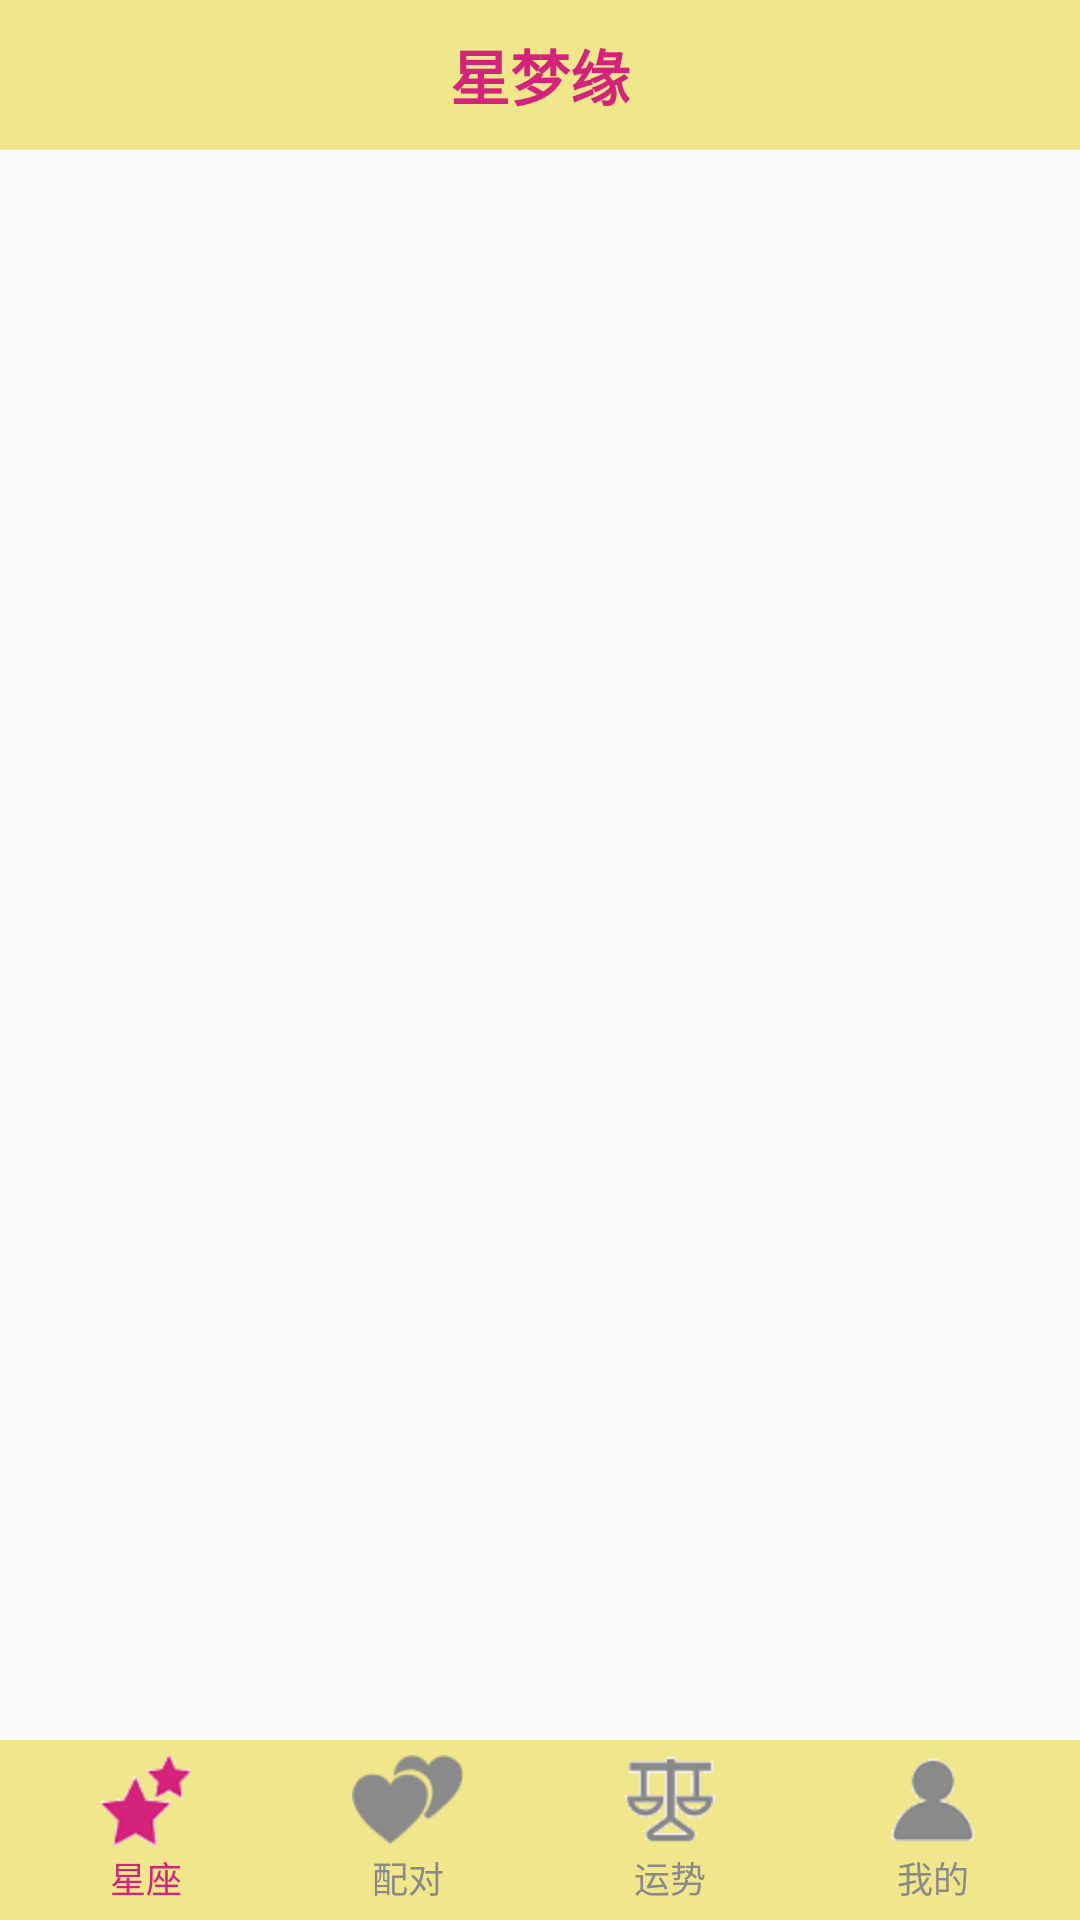

Write the Android layout XML for this screen, with the resource values it uses.
<!-- AndroidManifest.xml: application theme Theme.AppCompat.Light.NoActionBar -->
<!-- res/layout/activity_main.xml -->
<?xml version="1.0" encoding="utf-8"?>
<RelativeLayout
    xmlns:android="http://schemas.android.com/apk/res/android"
    android:layout_width="match_parent"
    android:layout_height="match_parent">

    <TextView
        android:id="@+id/main_tv_title"
        android:layout_width="match_parent"
        android:layout_height="50dp"
        android:text="@string/app_name"
        android:gravity="center"
        android:background="@color/lightyellow"
        android:textSize="20sp"
        android:textStyle="bold"
        android:textColor="@color/pink"
        />
    <RadioGroup
        android:id="@+id/main_rg"
        android:layout_width="match_parent"
        android:layout_height="60dp"
        android:orientation="horizontal"
        android:background="@color/lightyellow"
        android:layout_alignParentBottom="true"
        android:padding="5dp">
        <RadioButton
            android:id="@+id/main_rb_star"
            android:checked="true"
            android:text="@string/lable_star"
            style="@style/main_rb"
            android:drawableTop="@drawable/main_rb_star" />

        <RadioButton
            android:id="@+id/main_rb_parnter"
            android:text="@string/lable_parnter"
            style="@style/main_rb"
            android:drawableTop="@drawable/main_rb_parnter" />

        <RadioButton
            android:id="@+id/main_rb_luck"
            android:text="@string/lable_luck"
            style="@style/main_rb"
            android:drawableTop="@drawable/main_rb_luck" />

        <RadioButton
            android:id="@+id/main_rb_me"
            android:text="@string/lable_me"
            style="@style/main_rb"
            android:drawableTop="@drawable/main_rb_me" />
    </RadioGroup>
    
    <FrameLayout
        android:id="@+id/main_layout_center"
        android:layout_width="match_parent"
        android:layout_height="match_parent"
        android:orientation="vertical"
        android:layout_below="@+id/main_tv_title"
        android:layout_above="@+id/main_rg"
        />
</RelativeLayout>
<!-- resources referenced by this layout -->
<resources>
  <color name="lightyellow">#F0E68C</color>
  <color name="pink">#d4237a</color>
  <!-- drawable main_rb_luck (drawable) -->
  <?xml version="1.0" encoding="utf-8"?>
  <selector xmlns:android="http://schemas.android.com/apk/res/android">
      <item android:drawable="@mipmap/ib_luck_focus" android:state_checked="true" />
      <item android:drawable="@mipmap/ib_luck_normal" android:state_checked="false" />
      <item android:drawable="@mipmap/ib_luck_normal" />
  </selector>
  <!-- drawable main_rb_me (drawable) -->
  <?xml version="1.0" encoding="utf-8"?>
  <selector xmlns:android="http://schemas.android.com/apk/res/android">
      <item android:drawable="@mipmap/ib_me_focus" android:state_checked="true" />
      <item android:drawable="@mipmap/ib_me_normal" android:state_checked="false" />
      <item android:drawable="@mipmap/ib_me_normal" />
  </selector>
  <!-- drawable main_rb_parnter (drawable) -->
  <?xml version="1.0" encoding="utf-8"?>
  <selector xmlns:android="http://schemas.android.com/apk/res/android">
      <item android:drawable="@mipmap/ib_partner_focus" android:state_checked="true" />
      <item android:drawable="@mipmap/ib_partner_normal" android:state_checked="false" />
      <item android:drawable="@mipmap/ib_partner_normal" />
  </selector>
  <!-- drawable main_rb_star (drawable) -->
  <?xml version="1.0" encoding="utf-8"?>
  <selector xmlns:android="http://schemas.android.com/apk/res/android">
      <item android:drawable="@mipmap/ib_star_focus" android:state_checked="true" />
      <item android:drawable="@mipmap/ib_star_normal" android:state_checked="false" />
      <item android:drawable="@mipmap/ib_star_normal" />
  </selector>
  <string name="app_name">星梦缘</string>
  <string name="lable_luck">运势</string>
  <string name="lable_me">我的</string>
  <string name="lable_parnter">配对</string>
  <string name="lable_star">星座</string>
  <style name="main_rb">
          <item name="android:layout_weight">1</item>
          <item name="android:layout_width">0dp</item>
          <item name="android:button">@null</item>
          <item name="android:textSize">12sp</item>
          <item name="android:drawablePadding">2dp</item>
          <item name="android:textColor">@drawable/main_rbtext</item>
          <item name="android:gravity">center</item>
          <item name="android:layout_height">match_parent</item>
      </style>
  <!-- drawable main_rbtext (drawable) -->
  <?xml version="1.0" encoding="utf-8"?>
  <selector xmlns:android="http://schemas.android.com/apk/res/android">
      <item android:state_checked="true" android:color="@color/pink" />
      <item android:state_checked="false" android:color="@color/grey" />
      <item android:color="@color/grey" />
  </selector>
  <color name="grey">#8a8a8a</color>
</resources>
